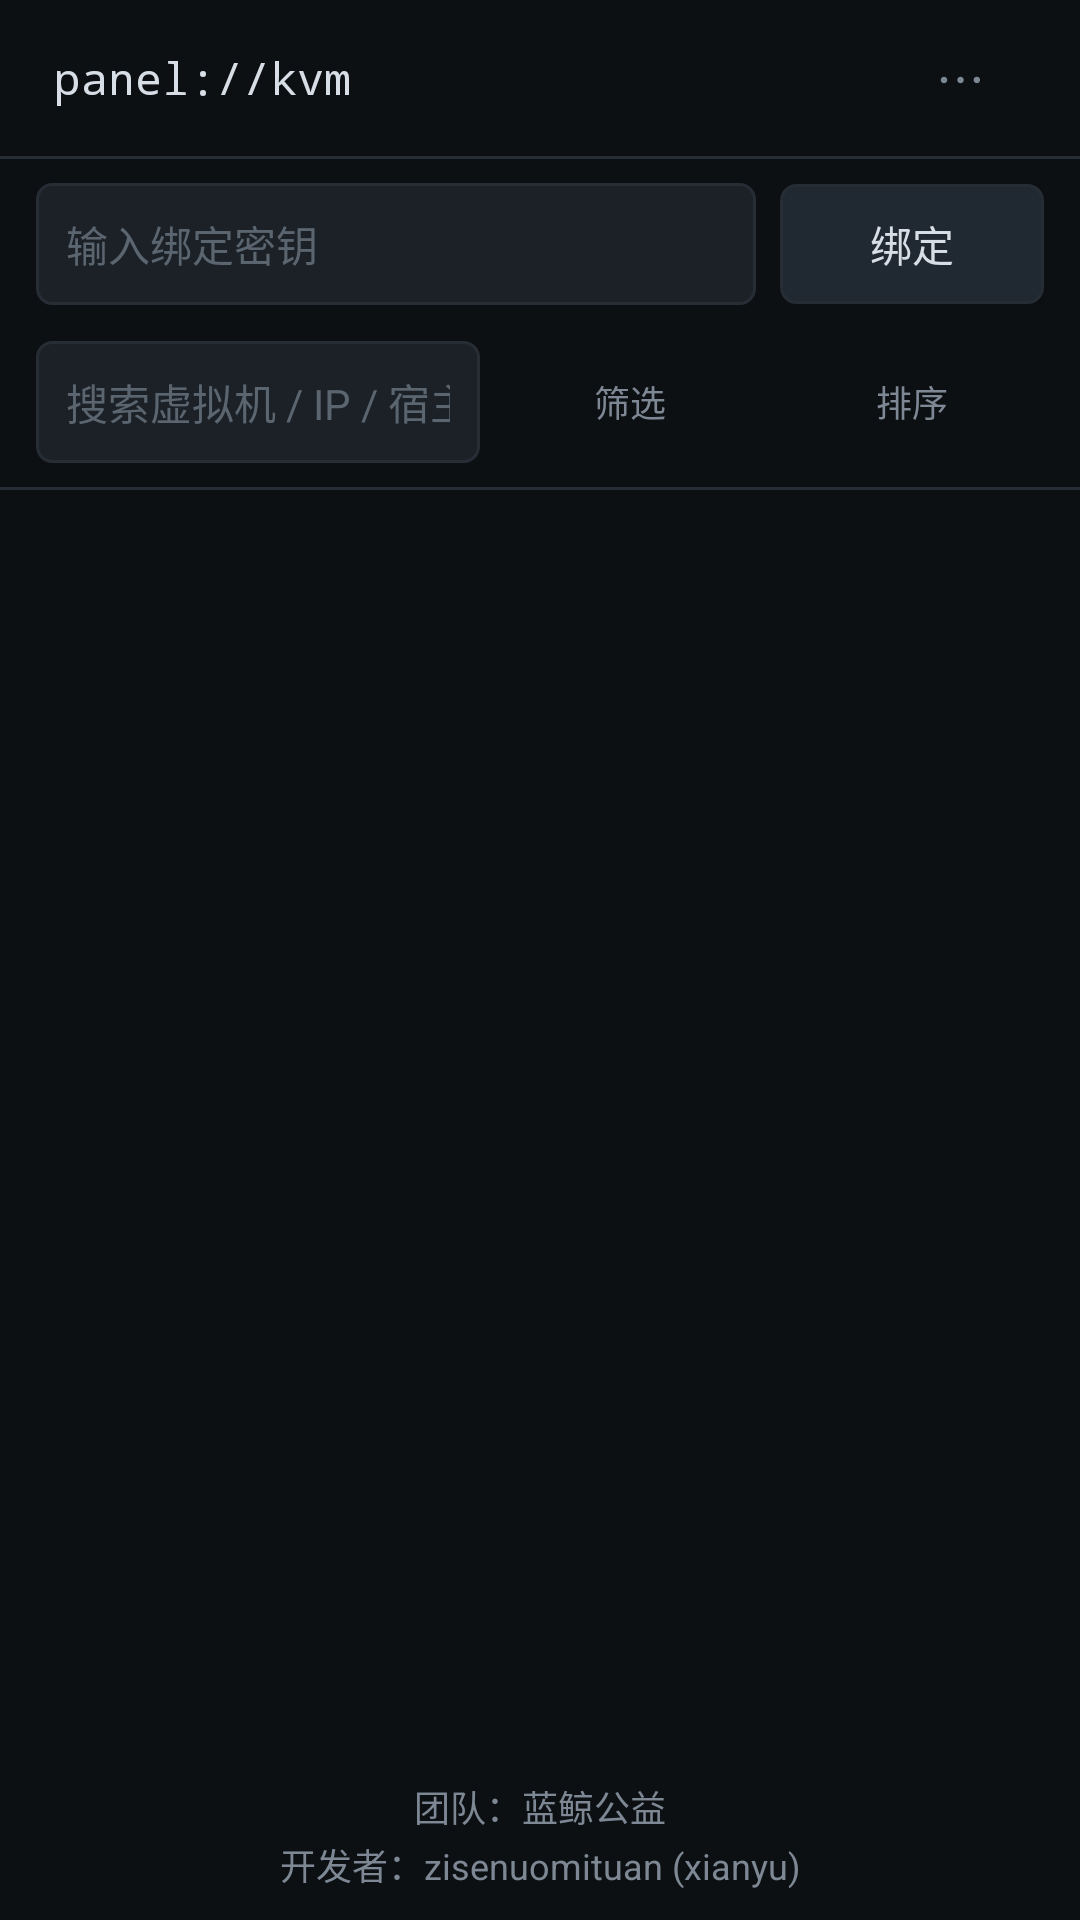

Layout XML and referenced resources for this Android screen:
<!-- AndroidManifest.xml: application theme AppTheme -->
<!-- res/layout/activity_main.xml -->
<?xml version="1.0" encoding="utf-8"?>
<LinearLayout xmlns:android="http://schemas.android.com/apk/res/android"
    android:layout_width="match_parent"
    android:layout_height="match_parent"
    android:background="@color/bg"
    android:orientation="vertical">

    <LinearLayout
        android:layout_width="match_parent"
        android:layout_height="wrap_content"
        android:background="@color/bg"
        android:gravity="center_vertical"
        android:minHeight="52dp"
        android:orientation="horizontal"
        android:paddingStart="18dp"
        android:paddingEnd="18dp">

        <TextView
            android:id="@+id/brand"
            android:layout_width="wrap_content"
            android:layout_height="wrap_content"
            android:fontFamily="monospace"
            android:text="panel://kvm"
            android:textColor="@color/text"
            android:textSize="15sp" />

        <View
            android:layout_width="0dp"
            android:layout_height="1dp"
            android:layout_weight="1" />

        <TextView
            android:id="@+id/who"
            android:layout_width="wrap_content"
            android:layout_height="wrap_content"
            android:layout_marginEnd="10dp"
            android:textColor="@color/dim"
            android:textSize="13sp" />

        <Button
            android:id="@+id/btnMenu"
            style="@style/Btn.Ghost"
            android:layout_width="wrap_content"
            android:layout_height="wrap_content"
            android:minHeight="32dp"
            android:minWidth="44dp"
            android:paddingStart="10dp"
            android:paddingEnd="10dp"
            android:text="⋯"
            android:textSize="18sp" />
    </LinearLayout>

    <View
        android:layout_width="match_parent"
        android:layout_height="1dp"
        android:background="@color/line" />

    <LinearLayout
        android:layout_width="match_parent"
        android:layout_height="wrap_content"
        android:gravity="center_vertical"
        android:orientation="horizontal"
        android:paddingStart="12dp"
        android:paddingTop="8dp"
        android:paddingEnd="12dp"
        android:paddingBottom="8dp">

        <EditText
            android:id="@+id/bindInput"
            style="@style/Input"
            android:layout_width="0dp"
            android:layout_height="wrap_content"
            android:layout_weight="1"
            android:hint="输入绑定密钥"
            android:inputType="text"
            android:minHeight="38dp" />

        <Button
            android:id="@+id/btnBind"
            style="@style/Btn"
            android:layout_width="wrap_content"
            android:layout_height="wrap_content"
            android:layout_marginStart="8dp"
            android:text="绑定" />
    </LinearLayout>

    <LinearLayout
        android:layout_width="match_parent"
        android:layout_height="wrap_content"
        android:gravity="center_vertical"
        android:orientation="horizontal"
        android:paddingStart="12dp"
        android:paddingTop="4dp"
        android:paddingEnd="12dp"
        android:paddingBottom="8dp">

        <EditText
            android:id="@+id/searchInput"
            style="@style/Input"
            android:layout_width="0dp"
            android:layout_height="wrap_content"
            android:layout_weight="1"
            android:hint="搜索虚拟机 / IP / 宿主机"
            android:imeOptions="actionSearch"
            android:inputType="text"
            android:maxLines="1"
            android:minHeight="36dp" />

        <Button
            android:id="@+id/btnFilter"
            style="@style/Btn.Ghost"
            android:layout_width="wrap_content"
            android:layout_height="wrap_content"
            android:layout_marginStart="6dp"
            android:minHeight="36dp"
            android:paddingStart="10dp"
            android:paddingEnd="10dp"
            android:text="筛选"
            android:textSize="12sp" />

        <Button
            android:id="@+id/btnSort"
            style="@style/Btn.Ghost"
            android:layout_width="wrap_content"
            android:layout_height="wrap_content"
            android:layout_marginStart="6dp"
            android:minHeight="36dp"
            android:paddingStart="10dp"
            android:paddingEnd="10dp"
            android:text="排序"
            android:textSize="12sp" />
    </LinearLayout>

    <View
        android:layout_width="match_parent"
        android:layout_height="1dp"
        android:background="@color/line" />

    <ProgressBar
        android:id="@+id/loadingBar"
        style="?android:attr/progressBarStyleHorizontal"
        android:layout_width="match_parent"
        android:layout_height="3dp"
        android:indeterminate="true"
        android:indeterminateTint="@color/blue"
        android:visibility="gone" />

    <ScrollView
        android:layout_width="match_parent"
        android:layout_height="0dp"
        android:layout_weight="1">

        <LinearLayout
            android:id="@+id/listContainer"
            android:layout_width="match_parent"
            android:layout_height="wrap_content"
            android:orientation="vertical"
            android:padding="16dp" />
    </ScrollView>

    <TextView
        android:layout_width="match_parent"
        android:layout_height="wrap_content"
        android:gravity="center"
        android:lineSpacingExtra="2dp"
        android:paddingTop="6dp"
        android:paddingBottom="10dp"
        android:text="@string/attribution"
        android:textColor="@color/dim"
        android:textSize="12sp" />

</LinearLayout>
<!-- resources referenced by this layout -->
<resources>
  <color name="bg">#0d1013</color>
  <color name="blue">#6aa6f0</color>
  <color name="dim">#7d8894</color>
  <color name="line">#262d35</color>
  <color name="text">#d7dee6</color>
  <string name="attribution">团队：蓝鲸公益\n开发者：zisenuomituan (xianyu)</string>
  <style name="Btn">
          <item name="android:background">@drawable/bg_btn</item>
          <item name="android:textColor">@color/text</item>
          <item name="android:textSize">14sp</item>
          <item name="android:textAllCaps">false</item>
          <item name="android:padding">8dp</item>
          <item name="android:minHeight">40dp</item>
      </style>
  <style name="Btn.Ghost">
          <item name="android:background">@drawable/bg_btn_ghost</item>
          <item name="android:textColor">@color/dim</item>
      </style>
  <style name="Input">
          <item name="android:background">@drawable/bg_input</item>
          <item name="android:textColor">@color/text</item>
          <item name="android:textColorHint">@color/placeholder</item>
          <item name="android:textSize">14sp</item>
          <item name="android:padding">10dp</item>
          <item name="android:minHeight">42dp</item>
      </style>
  <style name="AppTheme" parent="Theme.AppCompat.NoActionBar">
          <item name="android:windowBackground">@color/bg</item>
          <item name="colorPrimary">@color/btn_primary</item>
          <item name="colorPrimaryDark">@color/bg</item>
          <item name="colorAccent">@color/blue</item>
          <item name="android:textColorPrimary">@color/text</item>
          <item name="android:textColor">@color/text</item>
          <item name="android:statusBarColor">@color/bg</item>
          <item name="android:navigationBarColor">@color/bg</item>
      </style>
  <!-- drawable bg_btn (drawable) -->
  <?xml version="1.0" encoding="utf-8"?>
  <selector xmlns:android="http://schemas.android.com/apk/res/android">
      <item android:state_pressed="true">
          <shape android:shape="rectangle">
              <solid android:color="@color/btn_press" />
              <stroke android:width="1dp" android:color="@color/line" />
              <corners android:radius="5dp" />
          </shape>
      </item>
      <item>
          <shape android:shape="rectangle">
              <solid android:color="@color/btn" />
              <stroke android:width="1dp" android:color="@color/line" />
              <corners android:radius="5dp" />
          </shape>
      </item>
  </selector>
  <!-- drawable bg_btn_ghost (drawable) -->
  <?xml version="1.0" encoding="utf-8"?>
  <selector xmlns:android="http://schemas.android.com/apk/res/android">
      <item android:state_pressed="true">
          <shape android:shape="rectangle">
              <solid android:color="@color/panel2" />
              <corners android:radius="5dp" />
          </shape>
      </item>
      <item>
          <shape android:shape="rectangle">
              <solid android:color="@android:color/transparent" />
              <corners android:radius="5dp" />
          </shape>
      </item>
  </selector>
  <!-- drawable bg_input (drawable) -->
  <?xml version="1.0" encoding="utf-8"?>
  <shape xmlns:android="http://schemas.android.com/apk/res/android"
      android:shape="rectangle">
      <solid android:color="@color/panel2" />
      <stroke android:width="1dp" android:color="@color/line" />
      <corners android:radius="5dp" />
  </shape>
  <color name="placeholder">#5b6570</color>
  <color name="btn_primary">#2f6f4f</color>
  <color name="btn_press">#27323d</color>
  <color name="btn">#202932</color>
  <color name="panel2">#1b2127</color>
</resources>
